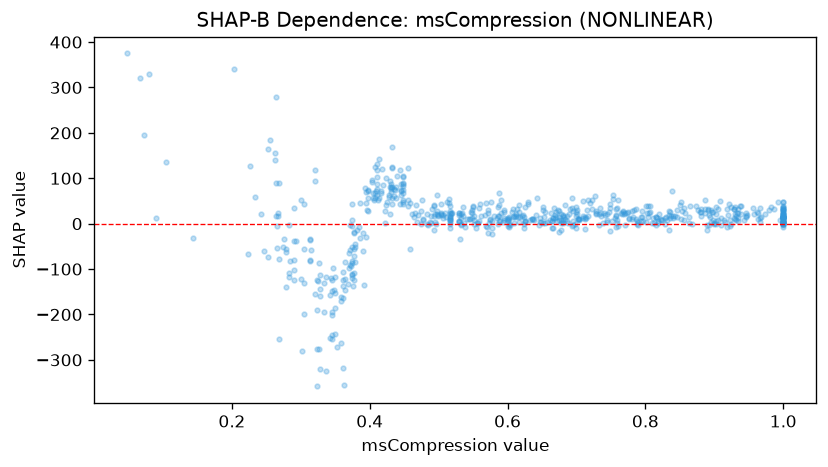

The file beside this chart, header and first rows:
feature_value, shap_value
0.589, 5.347
0.226, 127.5
0.433, 80.35
0.602, 11.11
0.569, -4.682
0.398, 57.57
0.489, 1.956
0.578, 5.796
0.478, 10.25
0.328, -112.8
0.665, -8.522
0.918, -7.425
0.757, -6.326
0.771, -2.345
1.0, 5.825
0.301, 51.8
0.436, 73.62
0.686, 6.393
0.386, 46.03
0.554, -8.544
0.677, -14.19
0.601, 7.69
0.275, -32.81
0.776, 12.89
0.448, 104.4
0.852, 46.67
0.836, 26.17
0.425, 46.88
0.39, -21.25
0.92, 18.03
0.843, 16.63
0.71, 13.49
0.393, 79.57
0.428, 59.48
0.712, -11.02
0.323, -124.9
1.0, 20.54
1.0, -2.872
0.242, 21.46
0.769, 22.38
0.7, 17.36
0.625, 36.5
0.409, 72.8
0.929, 12.45
0.313, -34.27
0.626, 5.076
0.766, 21.99
0.682, 15.56
1.0, 11.96
0.545, 11.27
0.435, 61.68
0.489, 17.28
1.0, 6.326
0.729, 28.93
0.665, 5.517
0.642, 19.78
0.461, 21.76
0.517, 12.67
0.516, -10.62
1.0, 8
... 630 more rows
